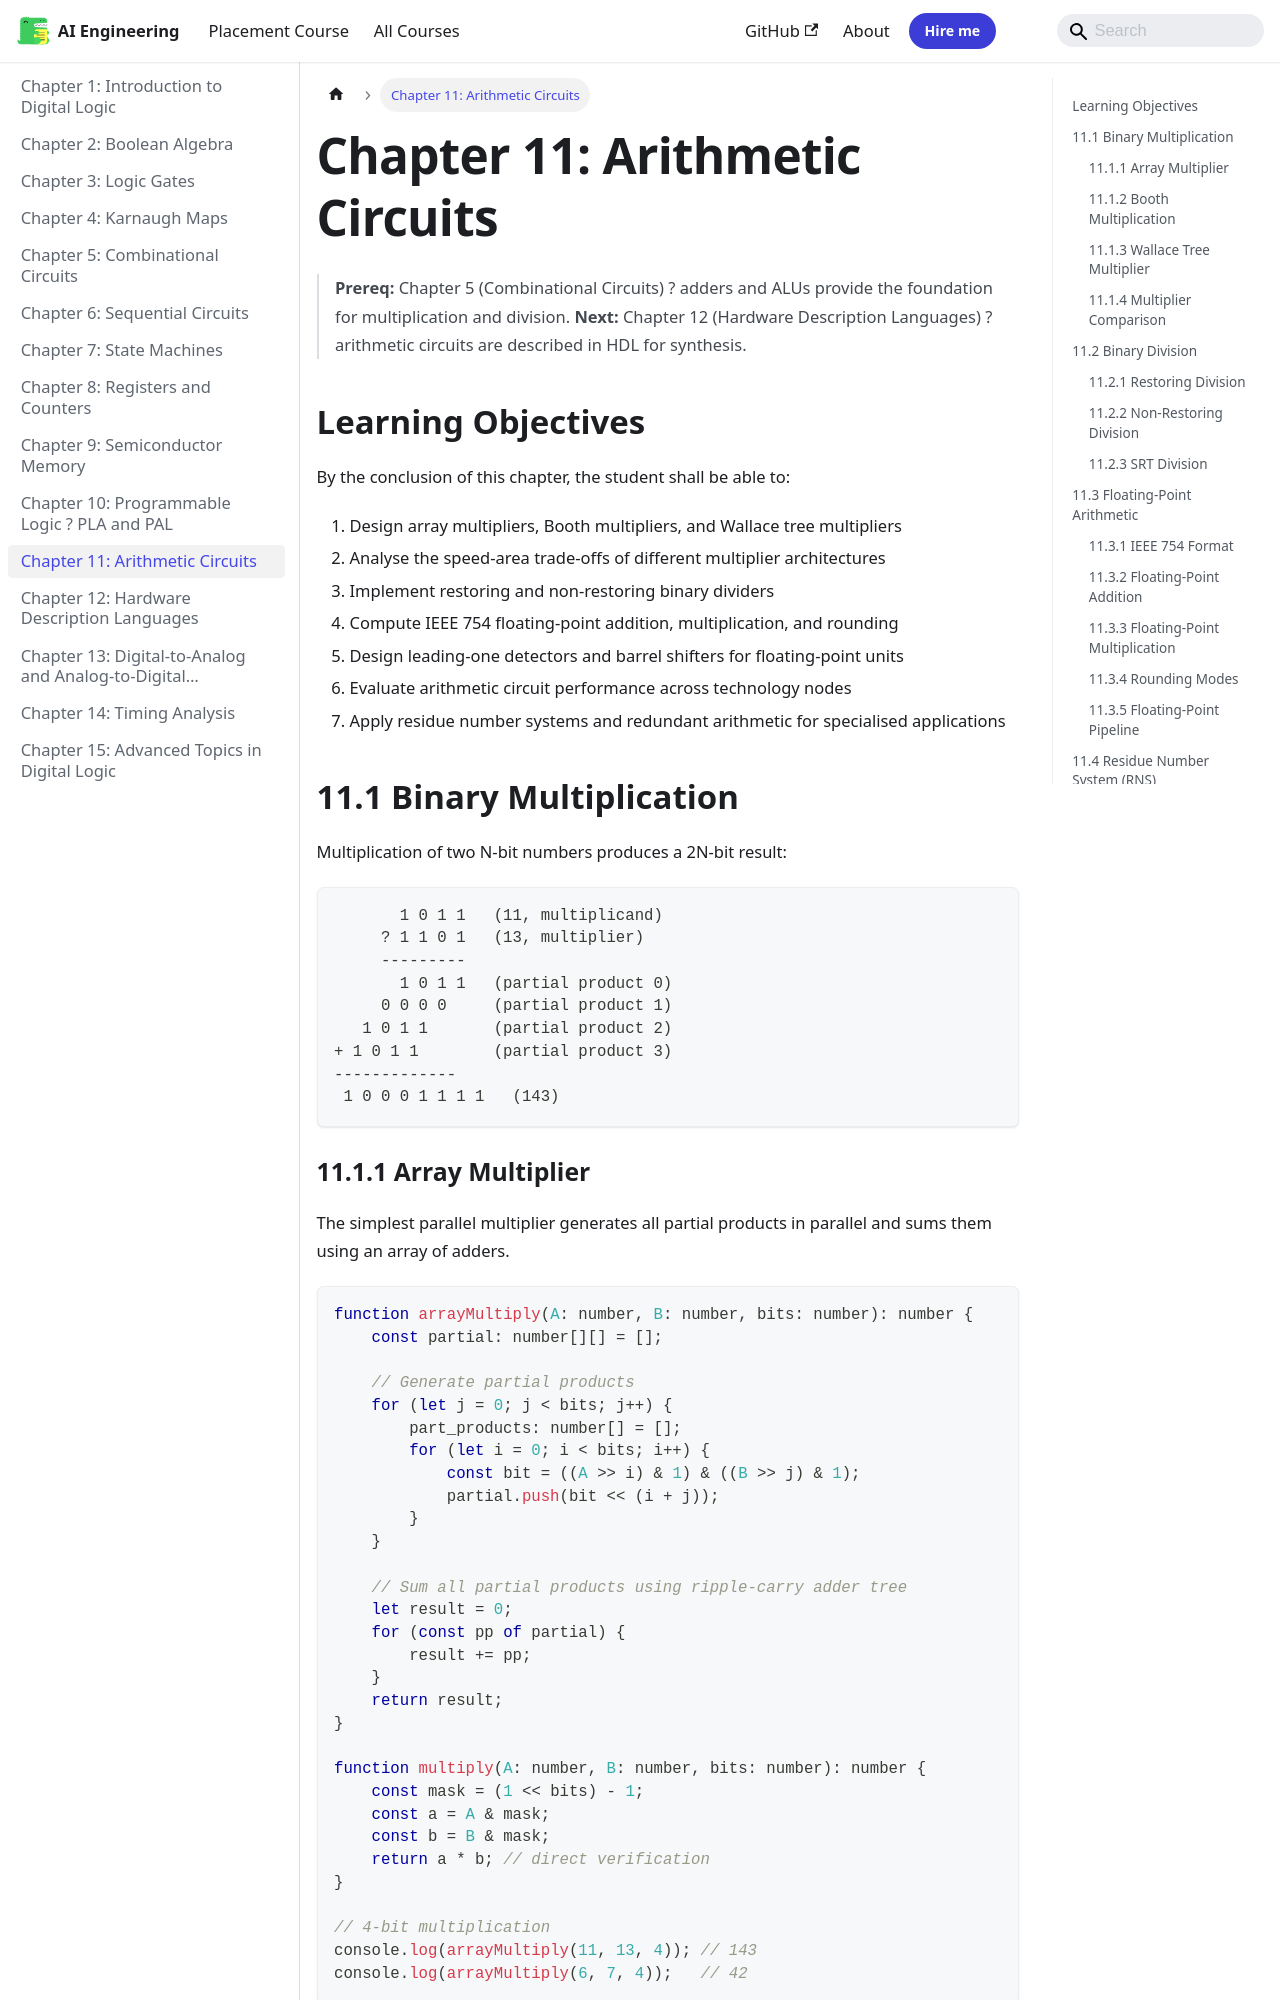

repository: Raushan666java/ai-engineering-journey · page: digital-logic/11-arithmetic-circuits/index.html · generator: mkdocs

---
description: "SRT division (named for Sweeney, Robertson, Tocher) uses a redundant quotient digit set {-1, 0, +1} and a radix higher than 2, enabling faster division"
---

# Chapter 11: Arithmetic Circuits

> **Prereq:** Chapter 5 (Combinational Circuits) ? adders and ALUs provide the foundation for multiplication and division.
> **Next:** Chapter 12 (Hardware Description Languages) ? arithmetic circuits are described in HDL for synthesis.

## Learning Objectives

By the conclusion of this chapter, the student shall be able to:

1. Design array multipliers, Booth multipliers, and Wallace tree multipliers
2. Analyse the speed-area trade-offs of different multiplier architectures
3. Implement restoring and non-restoring binary dividers
4. Compute IEEE 754 floating-point addition, multiplication, and rounding
5. Design leading-one detectors and barrel shifters for floating-point units
6. Evaluate arithmetic circuit performance across technology nodes
7. Apply residue number systems and redundant arithmetic for specialised applications

## 11.1 Binary Multiplication

Multiplication of two N-bit numbers produces a 2N-bit result:

```
       1 0 1 1   (11, multiplicand)
     ? 1 1 0 1   (13, multiplier)
     ---------
       1 0 1 1   (partial product 0)
     0 0 0 0     (partial product 1)
   1 0 1 1       (partial product 2)
+ 1 0 1 1        (partial product 3)
-------------
 1 0 0 0 1 1 1 1   (143)
```
